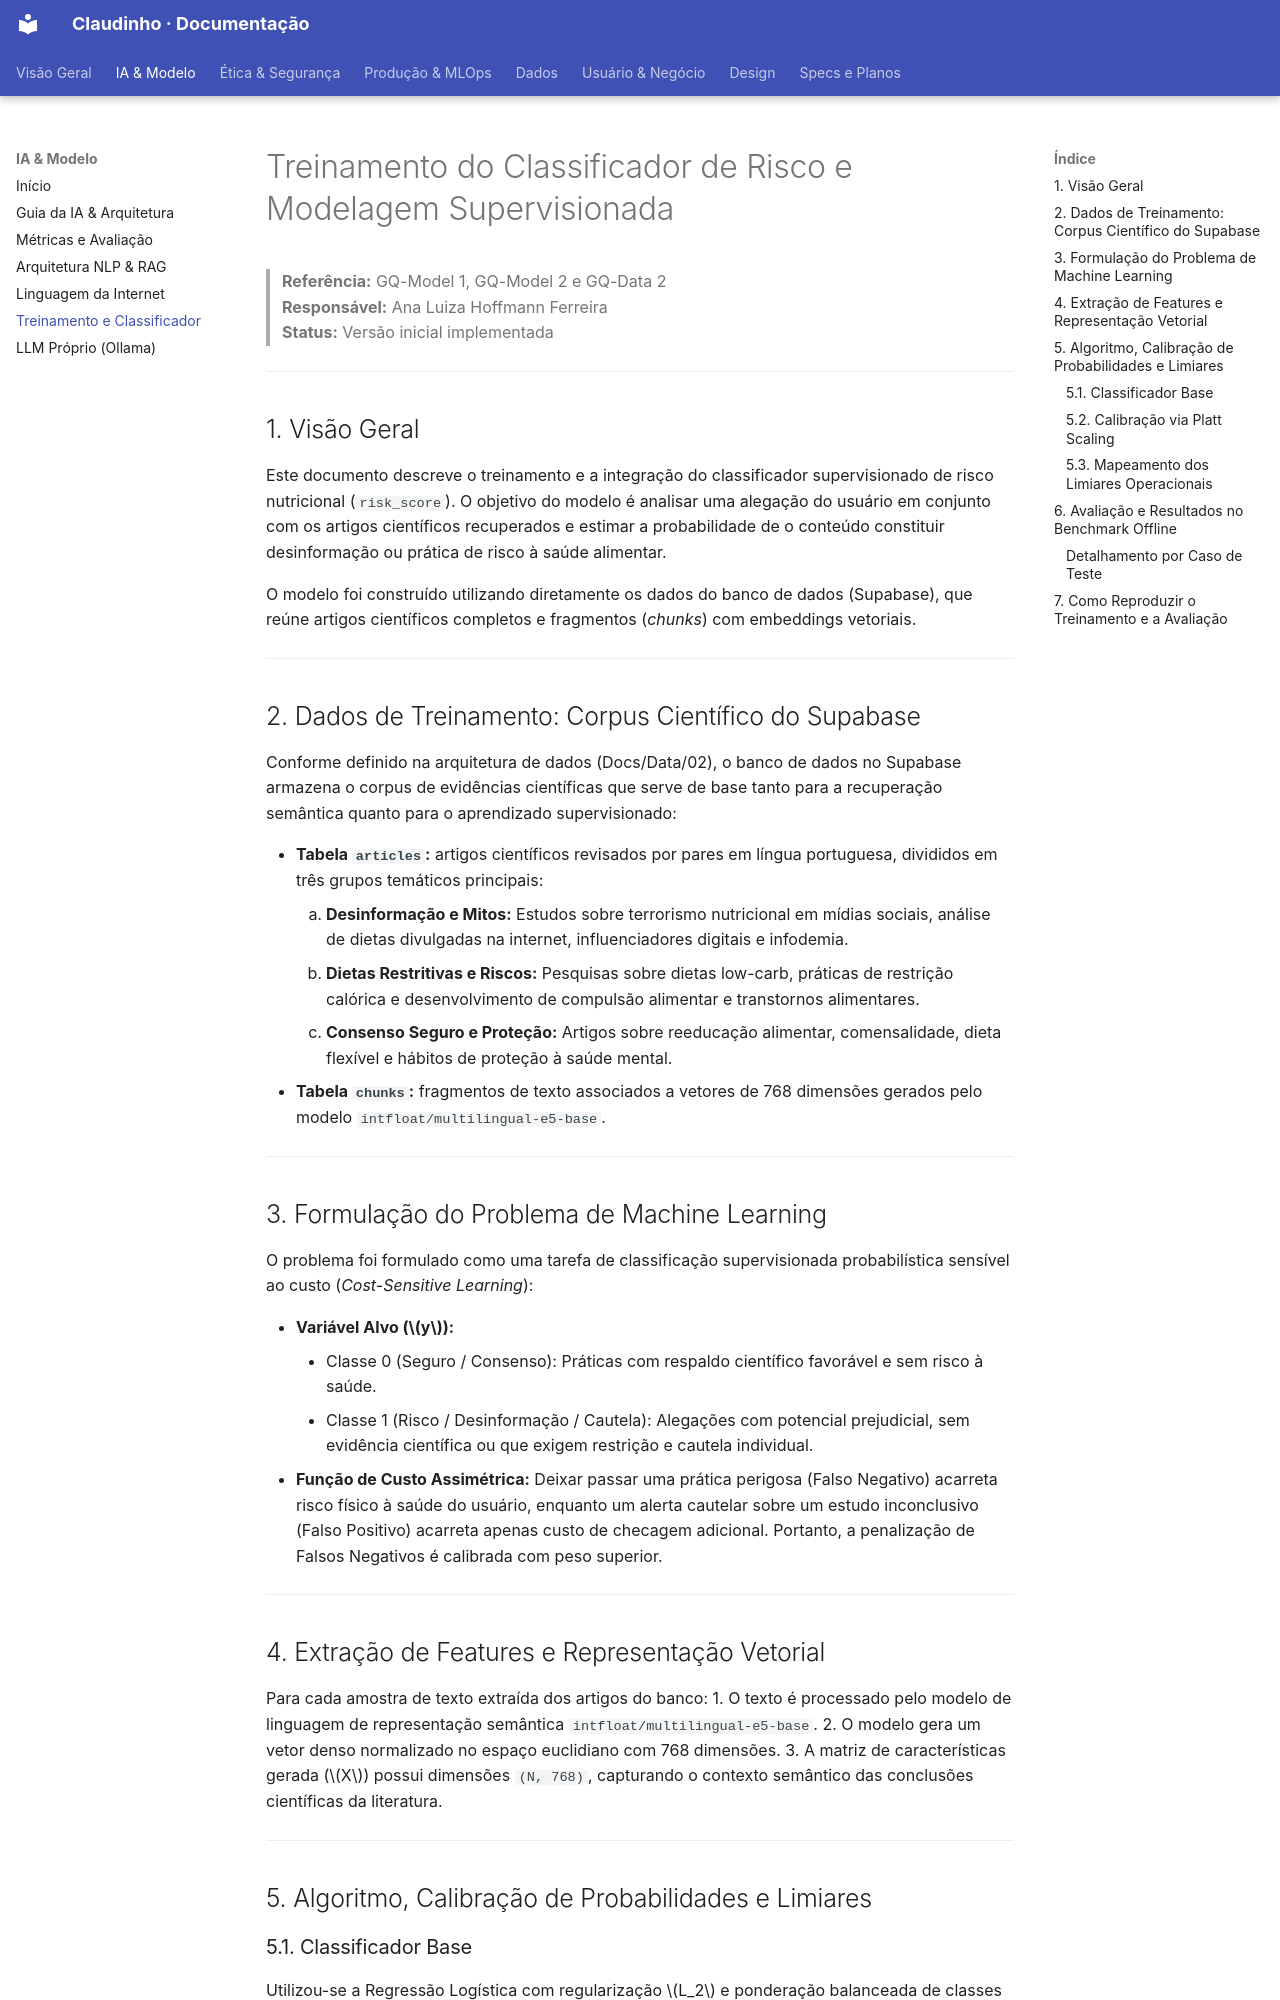

repository: unb-Sistemas-de-Machine-learning/challenge_1_claudinho · page: Model/04_treinamento_e_classificador_risco/index.html · generator: mkdocs

# Treinamento do Classificador de Risco e Modelagem Supervisionada

> **Referência:** GQ-Model 1, GQ-Model 2 e GQ-Data 2  
> **Responsável:** Ana Luiza Hoffmann Ferreira  
> **Status:** Versão inicial implementada

---

## 1. Visão Geral

Este documento descreve o treinamento e a integração do classificador supervisionado de risco nutricional (`risk_score`). O objetivo do modelo é analisar uma alegação do usuário em conjunto com os artigos científicos recuperados e estimar a probabilidade de o conteúdo constituir desinformação ou prática de risco à saúde alimentar.

O modelo foi construído utilizando diretamente os dados do banco de dados (Supabase), que reúne artigos científicos completos e fragmentos (*chunks*) com embeddings vetoriais.

---

## 2. Dados de Treinamento: Corpus Científico do Supabase

Conforme definido na arquitetura de dados (Docs/Data/02), o banco de dados no Supabase armazena o corpus de evidências científicas que serve de base tanto para a recuperação semântica quanto para o aprendizado supervisionado:

* **Tabela `articles`:** artigos científicos revisados por pares em língua portuguesa, divididos em três grupos temáticos principais:
    1. **Desinformação e Mitos:** Estudos sobre terrorismo nutricional em mídias sociais, análise de dietas divulgadas na internet, influenciadores digitais e infodemia.
    2. **Dietas Restritivas e Riscos:** Pesquisas sobre dietas low-carb, práticas de restrição calórica e desenvolvimento de compulsão alimentar e transtornos alimentares.
    3. **Consenso Seguro e Proteção:** Artigos sobre reeducação alimentar, comensalidade, dieta flexível e hábitos de proteção à saúde mental.
* **Tabela `chunks`:** fragmentos de texto associados a vetores de 768 dimensões gerados pelo modelo `intfloat/multilingual-e5-base`.

---

## 3. Formulação do Problema de Machine Learning

O problema foi formulado como uma tarefa de classificação supervisionada probabilística sensível ao custo (*Cost-Sensitive Learning*):

* **Variável Alvo ($y$):**
    * Classe 0 (Seguro / Consenso): Práticas com respaldo científico favorável e sem risco à saúde.
    * Classe 1 (Risco / Desinformação / Cautela): Alegações com potencial prejudicial, sem evidência científica ou que exigem restrição e cautela individual.
* **Função de Custo Assimétrica:**
  Deixar passar uma prática perigosa (Falso Negativo) acarreta risco físico à saúde do usuário, enquanto um alerta cautelar sobre um estudo inconclusivo (Falso Positivo) acarreta apenas custo de checagem adicional. Portanto, a penalização de Falsos Negativos é calibrada com peso superior.

---
